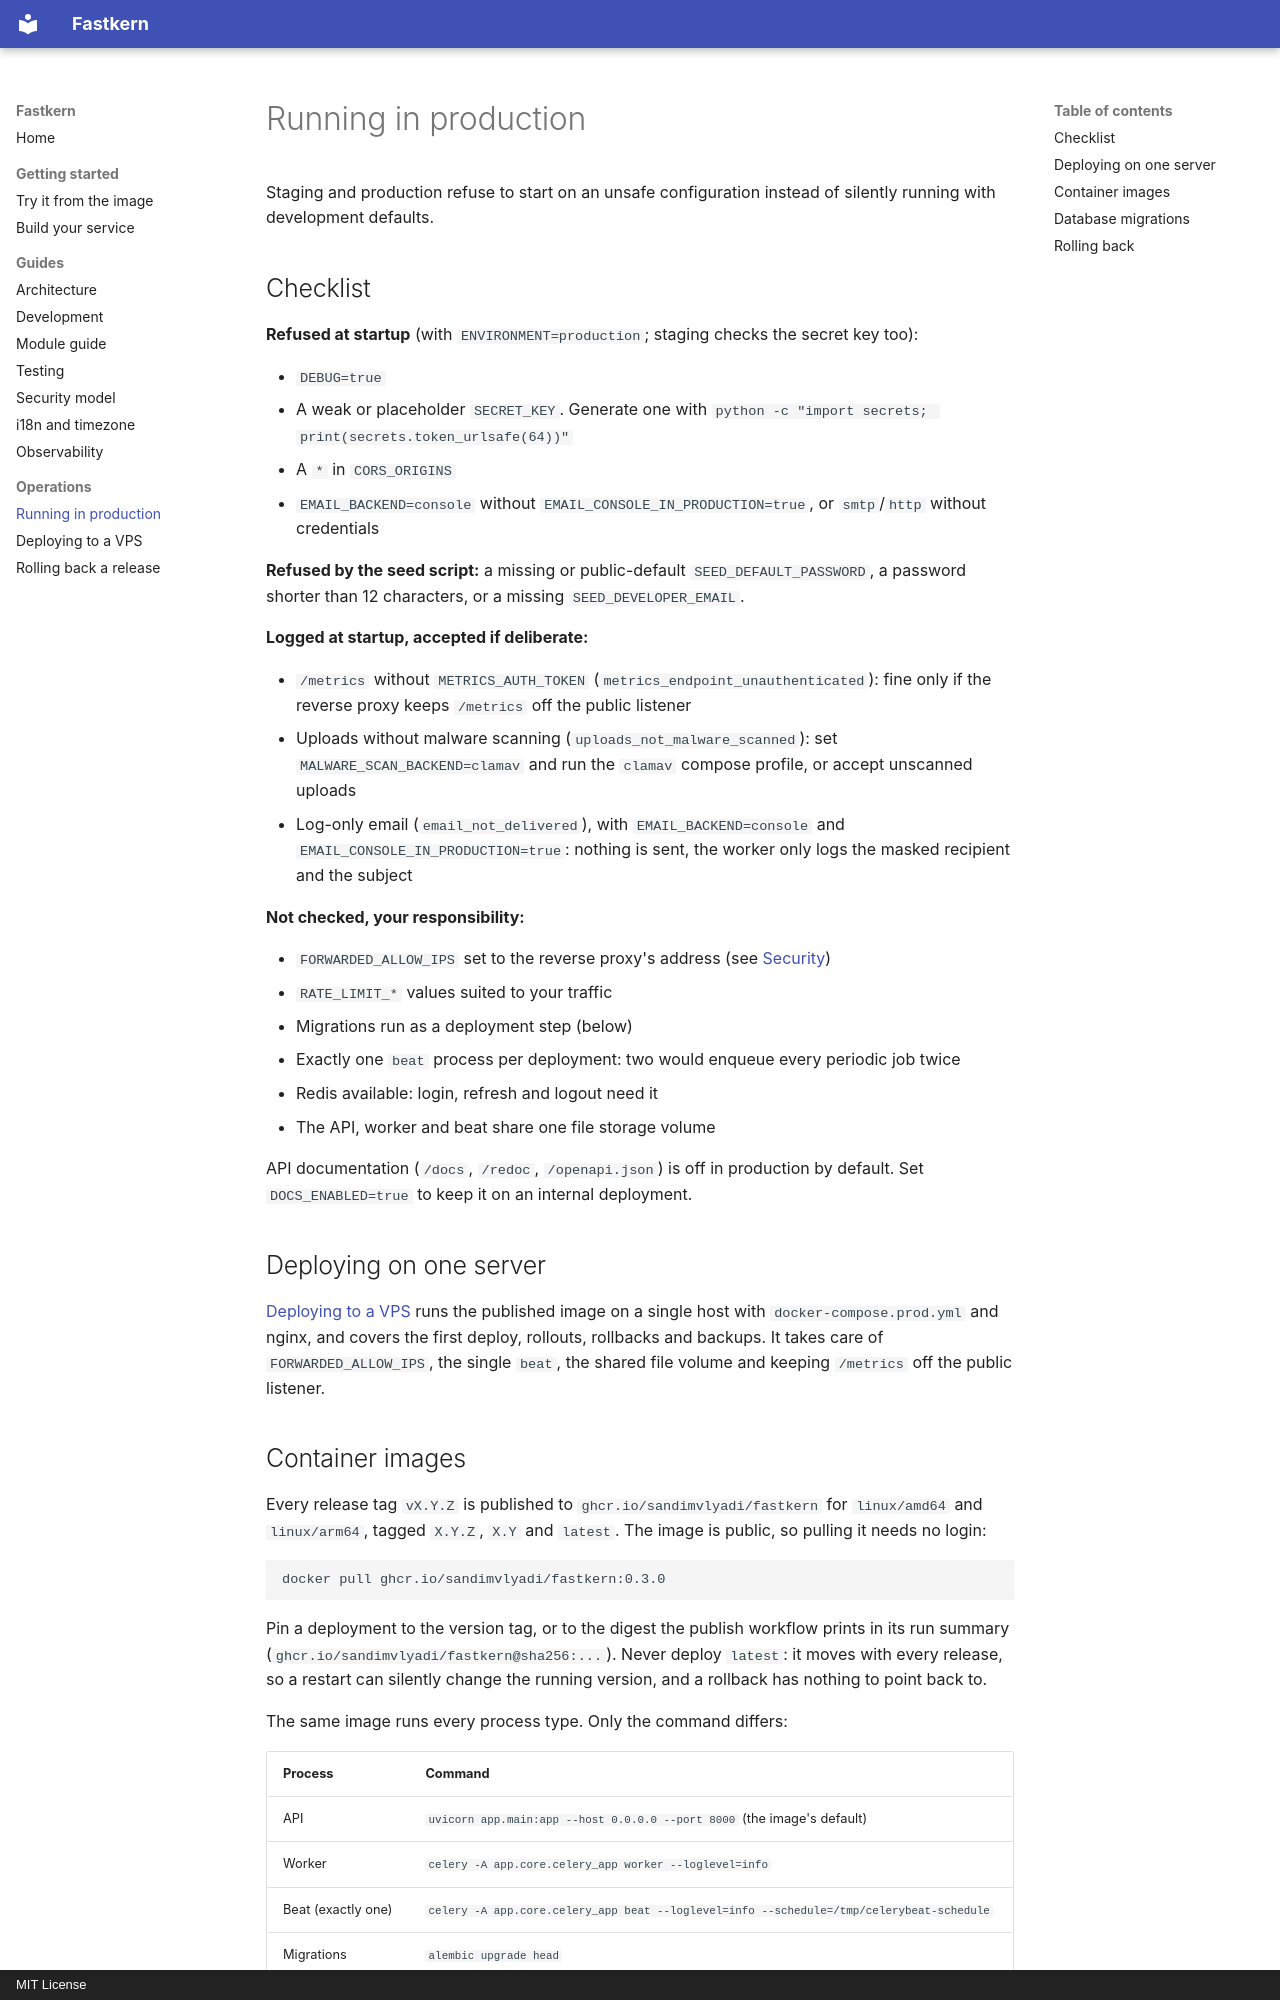

repository: sandimvlyadi/fastkern · page: production/index.html · generator: mkdocs · copyright: MIT License

# Running in production

Staging and production refuse to start on an unsafe configuration instead of silently running
with development defaults.

## Checklist

**Refused at startup** (with `ENVIRONMENT=production`; staging checks the secret key too):

- `DEBUG=true`
- A weak or placeholder `SECRET_KEY`. Generate one with
  `python -c "import secrets; print(secrets.token_urlsafe(64))"`
- A `*` in `CORS_ORIGINS`
- `EMAIL_BACKEND=console` without `EMAIL_CONSOLE_IN_PRODUCTION=true`, or `smtp`/`http` without
  credentials

**Refused by the seed script:** a missing or public-default `SEED_DEFAULT_PASSWORD`, a password
shorter than 12 characters, or a missing `SEED_DEVELOPER_EMAIL`.

**Logged at startup, accepted if deliberate:**

- `/metrics` without `METRICS_AUTH_TOKEN` (`metrics_endpoint_unauthenticated`): fine only if the
  reverse proxy keeps `/metrics` off the public listener
- Uploads without malware scanning (`uploads_not_malware_scanned`): set
  `MALWARE_SCAN_BACKEND=clamav` and run the `clamav` compose profile, or accept unscanned uploads
- Log-only email (`email_not_delivered`), with `EMAIL_BACKEND=console` and
  `EMAIL_CONSOLE_IN_PRODUCTION=true`: nothing is sent, the worker only logs the masked recipient
  and the subject

**Not checked, your responsibility:**

- `FORWARDED_ALLOW_IPS` set to the reverse proxy's address (see [Security](./security.md#behind-a-reverse-proxy))
- `RATE_LIMIT_*` values suited to your traffic
- Migrations run as a deployment step (below)
- Exactly one `beat` process per deployment: two would enqueue every periodic job twice
- Redis available: login, refresh and logout need it
- The API, worker and beat share one file storage volume

API documentation (`/docs`, `/redoc`, `/openapi.json`) is off in production by default. Set
`DOCS_ENABLED=true` to keep it on an internal deployment.

## Deploying on one server

[Deploying to a VPS](./deploy-vps.md) runs the published image on a single host with
`docker-compose.prod.yml` and nginx, and covers the first deploy, rollouts, rollbacks and backups.
It takes care of `FORWARDED_ALLOW_IPS`, the single `beat`, the shared file volume and keeping
`/metrics` off the public listener.
